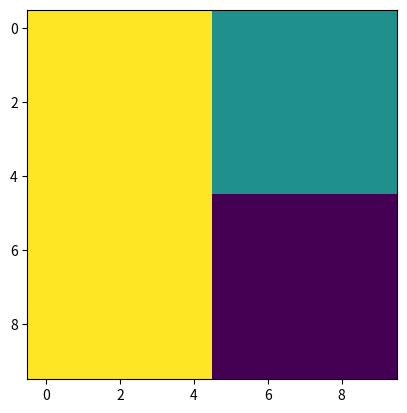

Write the Python code that produced this figure.
import numpy as np
import matplotlib.image as img
import matplotlib.pyplot as plt
e=np.zeros((10,10))

e[:,0:5]=3
e[:5,5:]=2
e[5:,5:]=1

plt.imshow(e)
plt.show()